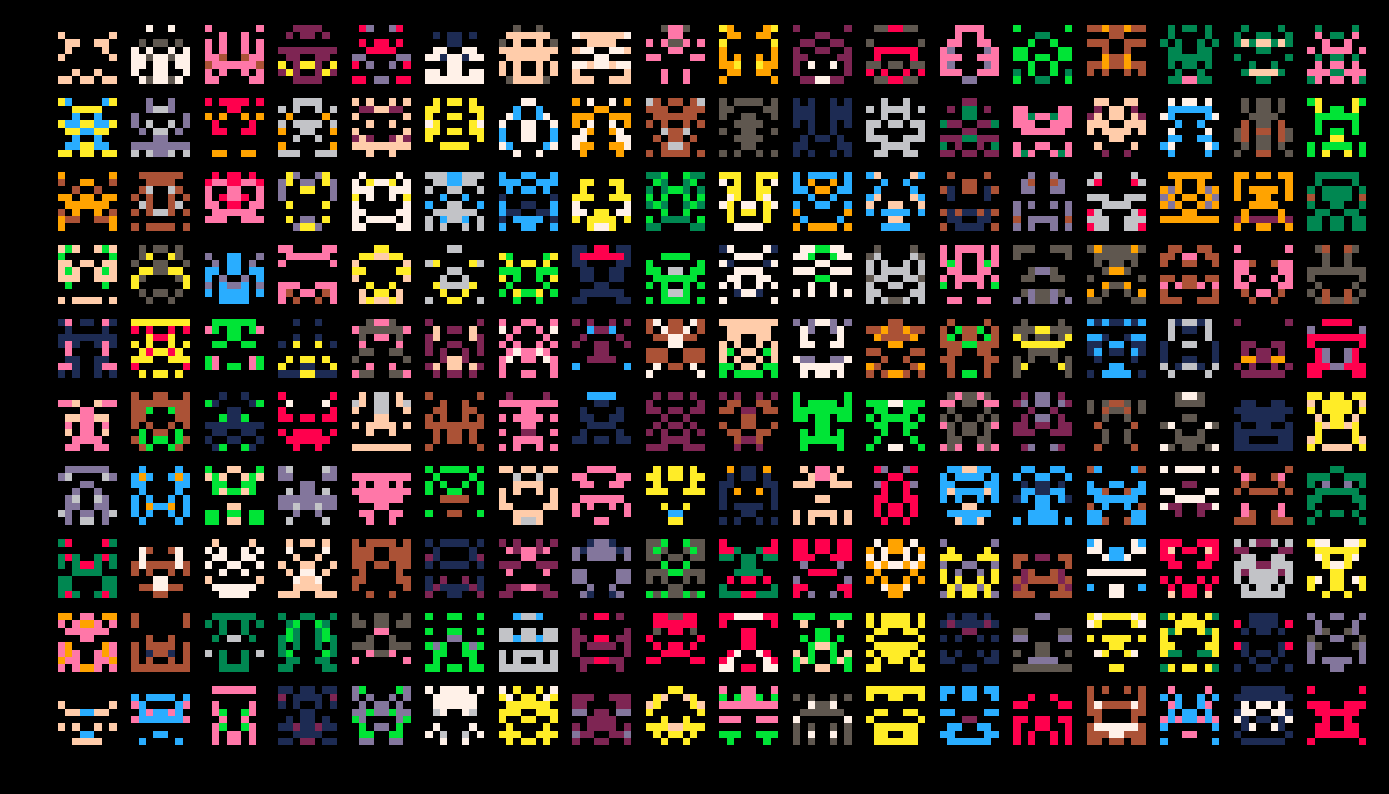

Write the Python code that produced this figure.
import numpy as np
import matplotlib.pyplot as plt

# Подготовка палитры PICO-8
palette_hex = [
    "1D2B53",
    "7E2553",
    "008751",
    "AB5236",
    "5F574F",
    "C2C3C7",
    "FFF1E8",
    "FF004D",
    "FFA300",
    "FFEC27",
    "00E436",
    "29ADFF",
    "83769C",
    "FF77A8",
    "FFCCAA"
]

def hex_to_rgb(hex_str):
    return [int(hex_str[i:i+2], 16) for i in (0, 2, 4)]

# Создаём массив RGB цветов
palette_rgb = [hex_to_rgb(h) for h in palette_hex]

def generate_color_sprite(n=8, m=8):
    "Генерирует симметричный цветной спрайт NxM."
    
    # Создаём пустой спрайт
    sprite = np.zeros((n, m, 3), dtype=np.uint8)

    # Случайным образом выбираем основной цвет спрайта из палитры
    main_color = palette_rgb[np.random.randint(len(palette_rgb))]

    # Таким же образом выбираем второй акцентный цвет
    accent_color = palette_rgb[np.random.randint(len(palette_rgb))]

    # Генерируем только левую половину (с учётом центрального столбца)
    half_m = (m // 2) + (m % 2)

    for r in range(n):
        for c in range(half_m):
            # Вероятность закрашивания пикселя
            if np.random.random() > 0.5:
                color = main_color if np.random.random() > 0.25 else accent_color
                sprite[r, c] = color
                sprite[r, m - 1 - c] = color
    
    return sprite

# Создаёт карту цветных спрайтов.
def generate_sprite_map(rows=10, cols=15, n=8, m=8, padding=2):
    total_h = rows * (n + padding) + padding
    total_w = cols * (m + padding) + padding

    # Создаём чёрный холст
    sprite_map = np.zeros((total_h, total_w, 3), dtype=np.uint8)

    for r in range(rows):
        for c in range(cols):
            sprite = generate_color_sprite(n, m)
            start_y = r * (n + padding) + padding
            start_x = c * (m + padding) + padding

            sprite_map[
                start_y: start_y + n,
                start_x: start_x + m
            ] = sprite

    return sprite_map

rows, cols = 10, 18
n_size, m_size = 8, 8

final_map = generate_sprite_map(rows, cols, n_size, m_size, padding=2)

plt.figure(figsize=(14, 8), facecolor='black')
plt.imshow(final_map, interpolation='nearest')
plt.axis('on')
plt.tight_layout()
plt.show()
